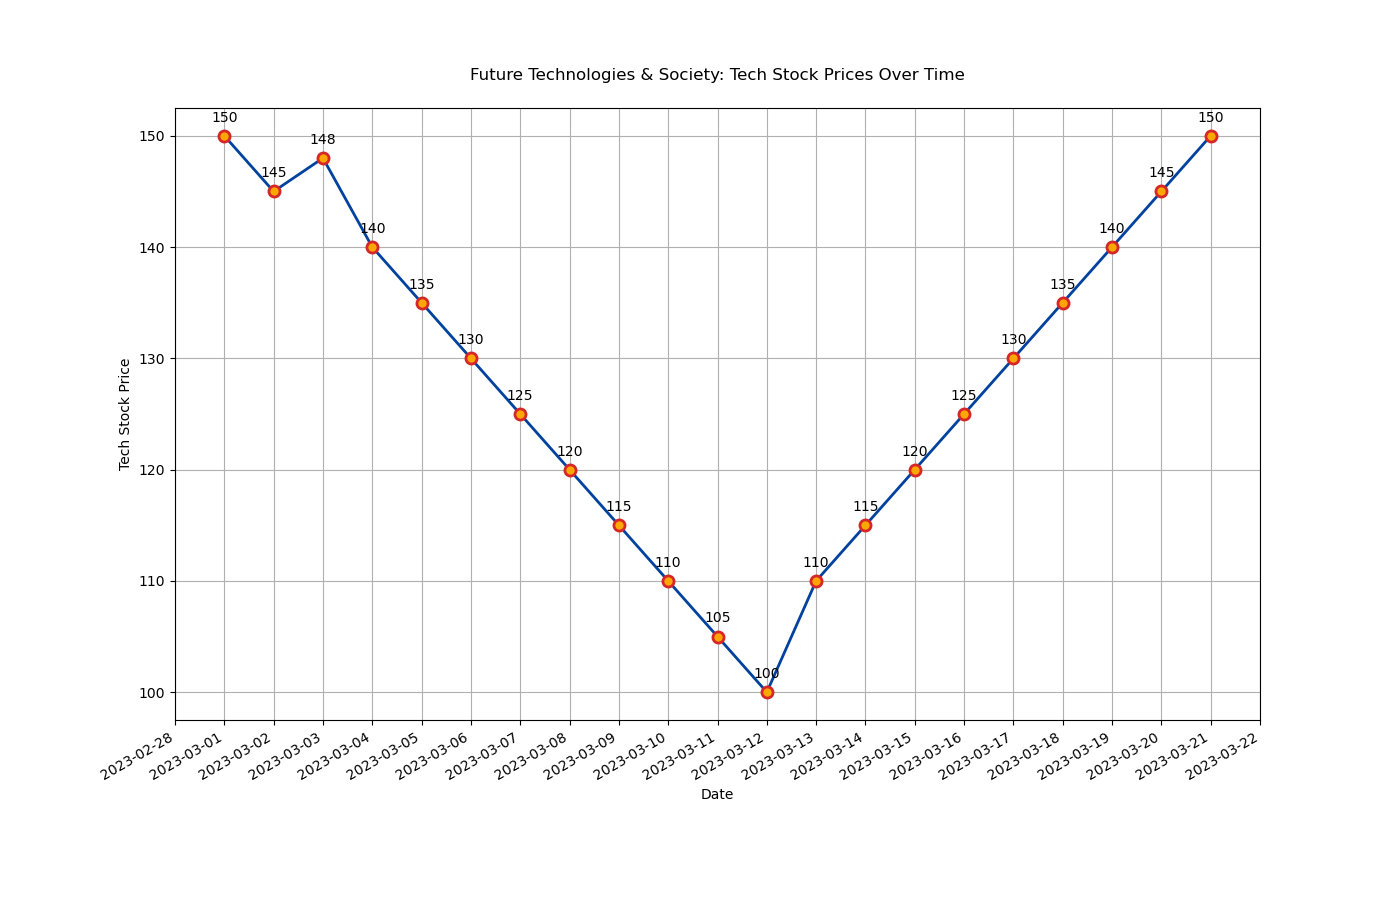

The table this chart was drawn from, first rows:
Date, Stock Price
2023-03-01, 150
2023-03-02, 145
2023-03-03, 148
2023-03-04, 140
2023-03-05, 135
2023-03-06, 130
2023-03-07, 125
2023-03-08, 120
2023-03-09, 115
2023-03-10, 110
2023-03-11, 105
2023-03-12, 100
2023-03-13, 110
2023-03-14, 115
2023-03-15, 120
2023-03-16, 125
2023-03-17, 130
2023-03-18, 135
2023-03-19, 140
2023-03-20, 145
2023-03-21, 150
